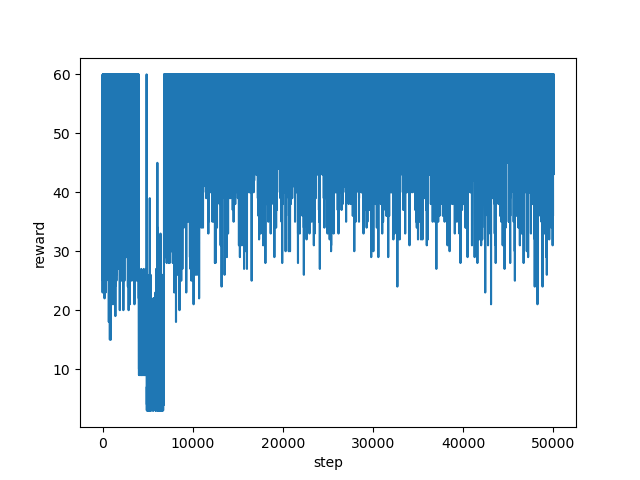

Source data for this figure (header and first rows):
step, reward
0, 45.0
1, 31.0
2, 29.0
3, 38.0
4, 23.0
5, 43.0
6, 50.0
7, 55.0
8, 59.0
9, 35.0
10, 44.0
11, 35.0
12, 47.0
13, 55.0
14, 53.0
15, 60.0
16, 50.0
17, 56.0
18, 60.0
19, 60.0
20, 60.0
21, 45.0
22, 50.0
23, 60.0
24, 55.0
25, 50.0
26, 56.0
27, 55.0
28, 59.0
29, 60.0
30, 60.0
31, 60.0
32, 50.0
33, 57.0
34, 60.0
35, 50.0
36, 53.0
37, 54.0
38, 45.0
39, 43.0
40, 50.0
41, 25.0
42, 32.0
43, 48.0
44, 35.0
45, 39.0
46, 48.0
47, 47.0
48, 48.0
49, 41.0
50, 33.0
51, 44.0
52, 45.0
53, 48.0
54, 54.0
55, 46.0
56, 48.0
57, 44.0
58, 51.0
59, 35.0
... 49,940 more rows
